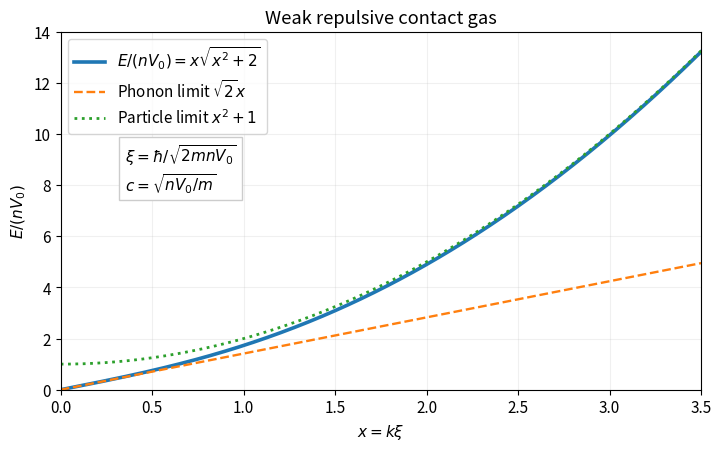

Write Python code to recreate this figure. (Note: this script raises an exception after producing the figure.)
"""Original teaching plot. Python 3.14; NumPy 2.3.5, Matplotlib 3.10.7. Writes PNG basename to cwd."""
import matplotlib
matplotlib.use("Agg")
import matplotlib.pyplot as plt
import numpy as np
from pathlib import Path
plt.rcParams.update({"font.size":11,"figure.facecolor":"white","axes.facecolor":"white","savefig.facecolor":"white"})

x=np.linspace(0,3.5,600)
fig,ax=plt.subplots(figsize=(7.1,4.4),layout='constrained')
ax.plot(x,x*np.sqrt(x*x+2),lw=2.6,label=r'$E/(nV_0)=x\sqrt{x^2+2}$')
ax.plot(x,np.sqrt(2)*x,'--',lw=1.7,label=r'Phonon limit $\sqrt{2}x$')
ax.plot(x,x*x+1,':',lw=2,label=r'Particle limit $x^2+1$')
ax.set(xlim=(0,3.5),ylim=(0,14),xlabel=r'$x=k\xi$',ylabel=r'$E/(nV_0)$',title='Weak repulsive contact gas')
ax.text(.35,7.8,r'$\xi=\hbar/\sqrt{2mnV_0}$'+'\n'+r'$c=\sqrt{nV_0/m}$',bbox=dict(facecolor='white',edgecolor='.8'))
ax.legend(loc='upper left');ax.grid(alpha=.18)
fig.savefig(Path(__file__).stem+'.png',dpi=160,facecolor='white');plt.close(fig)
